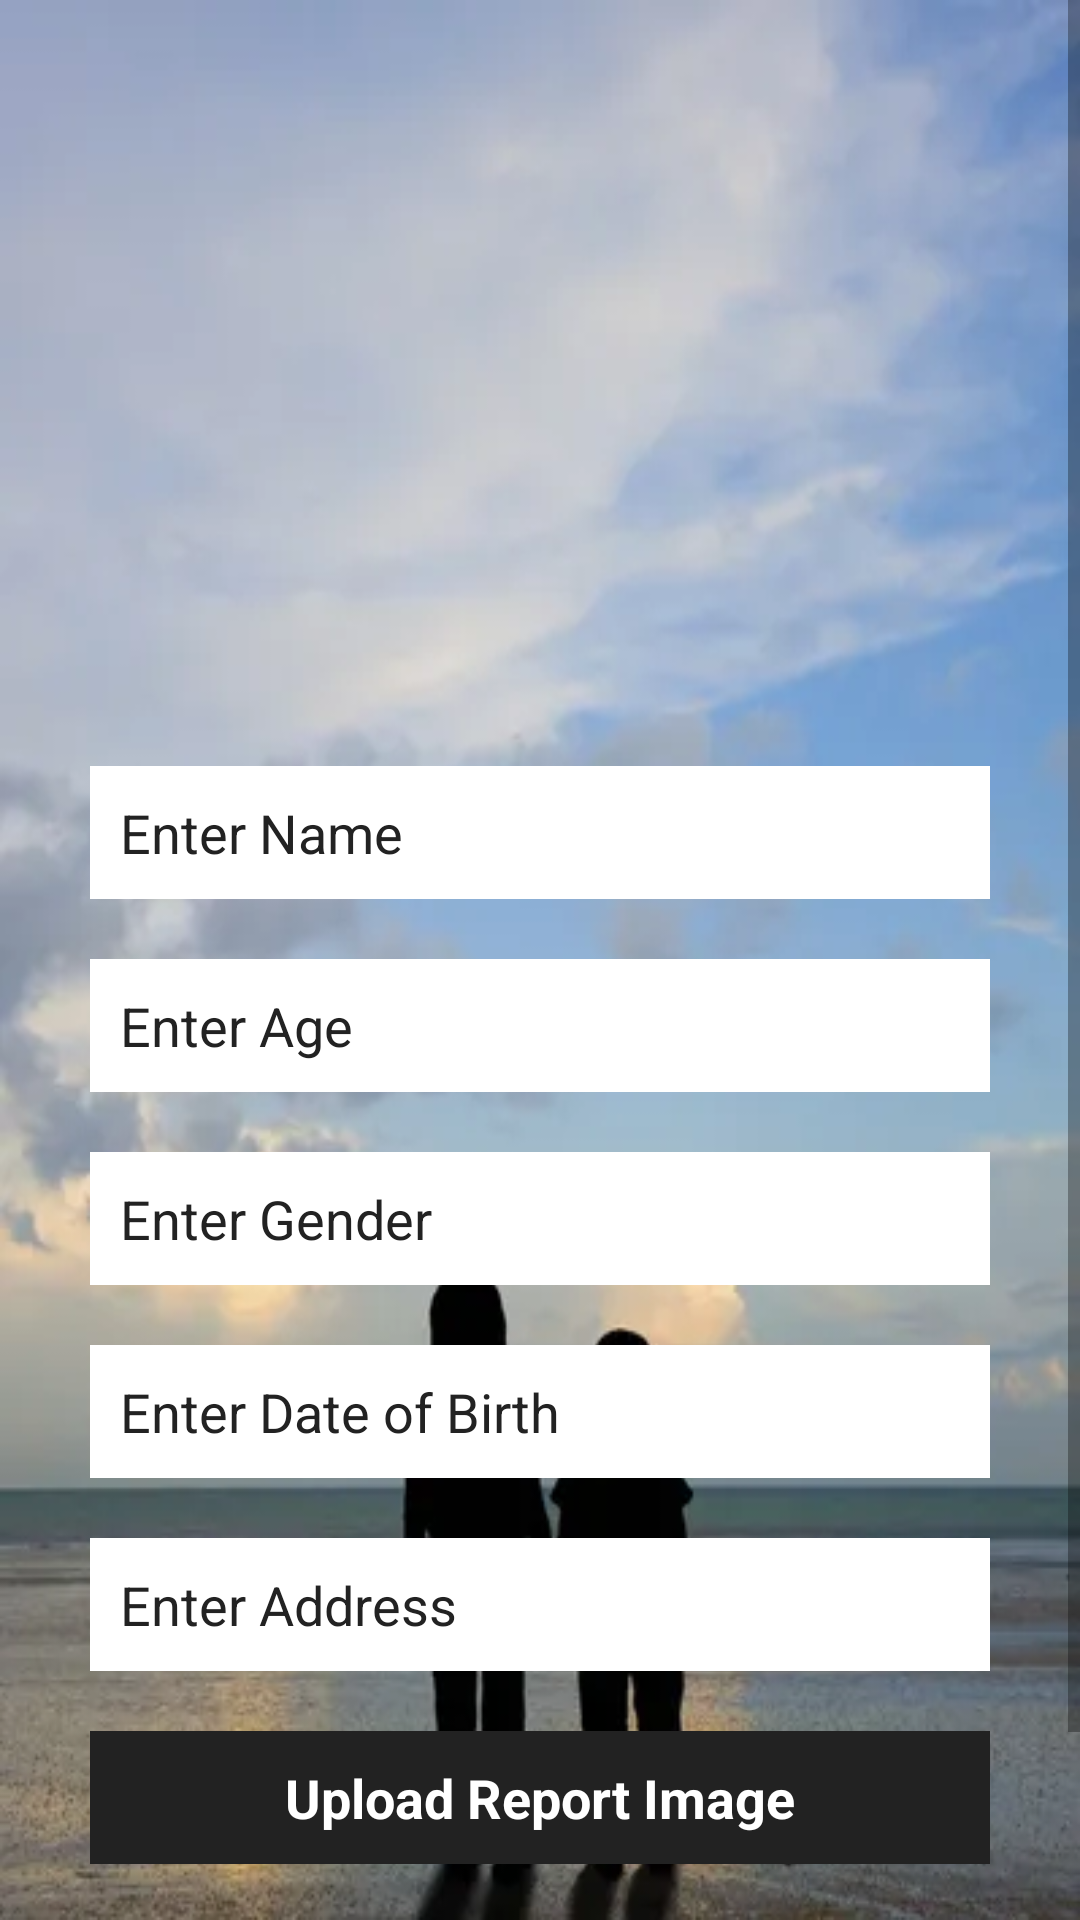

The Android layout XML behind this screen, and the referenced resources:
<!-- AndroidManifest.xml: application theme Theme.OrphanageManagmentSystem -->
<!-- res/layout/activity_update_orphan.xml -->
<?xml version="1.0" encoding="utf-8"?>
<LinearLayout xmlns:android="http://schemas.android.com/apk/res/android"
    xmlns:app="http://schemas.android.com/apk/res-auto"
    xmlns:tools="http://schemas.android.com/tools"
    android:layout_width="match_parent"
    android:layout_height="match_parent"
    android:background="@drawable/bg"
    tools:context=".Admin.UpdateOrphanActivity">
    <ScrollView
        android:layout_width="match_parent"
        android:layout_height="wrap_content"
        android:scrollbars="vertical"
        android:layout_gravity="center_vertical"
        >


    <LinearLayout
        android:layout_width="match_parent"
        android:layout_height="wrap_content"
        android:orientation="vertical"
        android:padding="10dp"
        android:layout_margin="10dp"
        android:layout_gravity="center_vertical"
        >
        <TextView
            android:layout_width="match_parent"
            android:layout_height="wrap_content"
            android:text="Update Orphan"
            android:padding="10dp"
            android:layout_margin="10dp"
            android:textColor="#fff"
            android:textSize="18sp"
            android:textStyle="bold"
            android:gravity="center"
            android:background="#673AB7"
            />

        <ImageView
            android:layout_width="match_parent"
            android:layout_height="220dp"
            android:padding="10dp"
            android:scaleType="fitCenter"
            android:layout_margin="10dp"
            android:src="@drawable/placeholder"
            android:id="@+id/viewImgUp"/>
        <EditText
            android:layout_width="match_parent"
            android:layout_height="wrap_content"
            android:background="#fff"
            android:padding="10dp"
            android:layout_margin="10dp"
            android:hint="Enter Name"
            android:id="@+id/OrphanNameUp"
            android:textColorHint="#222"
            android:textColor="#222"
            />
        <EditText
            android:layout_width="match_parent"
            android:layout_height="wrap_content"
            android:background="#fff"
            android:padding="10dp"
            android:layout_margin="10dp"
            android:hint="Enter Age"
            android:id="@+id/OrphanAgeUp"
            android:textColorHint="#222"
            android:textColor="#222"
            android:inputType="number"
            />
        <EditText
            android:layout_width="match_parent"
            android:layout_height="wrap_content"
            android:background="#fff"
            android:padding="10dp"

            android:id="@+id/OrphanGenderUp"
            android:layout_margin="10dp"
            android:hint="Enter Gender"
            android:textColorHint="#222"
            android:textColor="#222"
            android:inputType="text"
            />
        <EditText
            android:layout_width="match_parent"
            android:layout_height="wrap_content"
            android:background="#fff"
            android:padding="10dp"
            android:layout_margin="10dp"
            android:hint="Enter Date of Birth"
            android:textColorHint="#222"
            android:id="@+id/OrphanDOBUp"
            android:inputType="date"
            android:textColor="#222"
            />
        <EditText
            android:layout_width="match_parent"
            android:layout_height="wrap_content"
            android:background="#fff"
            android:padding="10dp"
            android:layout_margin="10dp"
            android:hint="Enter Address"
            android:textColorHint="#222"
            android:id="@+id/OrphanADDRUp"
            android:textColor="#222"
            />
        <TextView
            android:layout_width="match_parent"
            android:layout_height="wrap_content"
            android:text="Upload Report Image"
            android:padding="10dp"
            android:layout_margin="10dp"
            android:textColor="#fff"
            android:textSize="18sp"
            android:textStyle="bold"
            android:id="@+id/OrphanIMGUp"
            android:gravity="center"
            android:background="#222"
            />
        <Button
            android:layout_width="match_parent"
            android:layout_height="wrap_content"
            android:text="Update Orphan"
            android:background="#F44336"
            android:id="@+id/btnUpdateOrphan"
            android:textColor="#fff"
            android:padding="10dp"
            android:layout_margin="10dp"
            />


    </LinearLayout>
    </ScrollView>


</LinearLayout>
<!-- resources referenced by this layout -->
<resources>
  <!-- drawable bg: jpg bitmap (drawable, 14966 bytes) -->
  <style name="Theme.OrphanageManagmentSystem" parent="Theme.AppCompat.DayNight.NoActionBar">
          
          <item name="colorPrimary">@color/purple_500</item>
          <item name="colorPrimaryVariant">@color/purple_700</item>
          <item name="colorOnPrimary">@color/white</item>
          
          <item name="colorSecondary">@color/teal_200</item>
          <item name="colorSecondaryVariant">@color/teal_700</item>
          <item name="colorOnSecondary">@color/black</item>
          
          <item name="android:statusBarColor" tools:targetApi="l">?attr/colorPrimaryVariant</item>
          
      </style>
  <!-- not gathered from this repository: default colours our renderer supplied (Android Studio template values) -->
  <color name="purple_500">#FF6200EE</color>
  <color name="purple_700">#FF3700B3</color>
  <color name="teal_200">#FF03DAC5</color>
  <color name="teal_700">#FF018786</color>
  <color name="black">#FF000000</color>
  <color name="white">#FFFFFFFF</color>
</resources>
